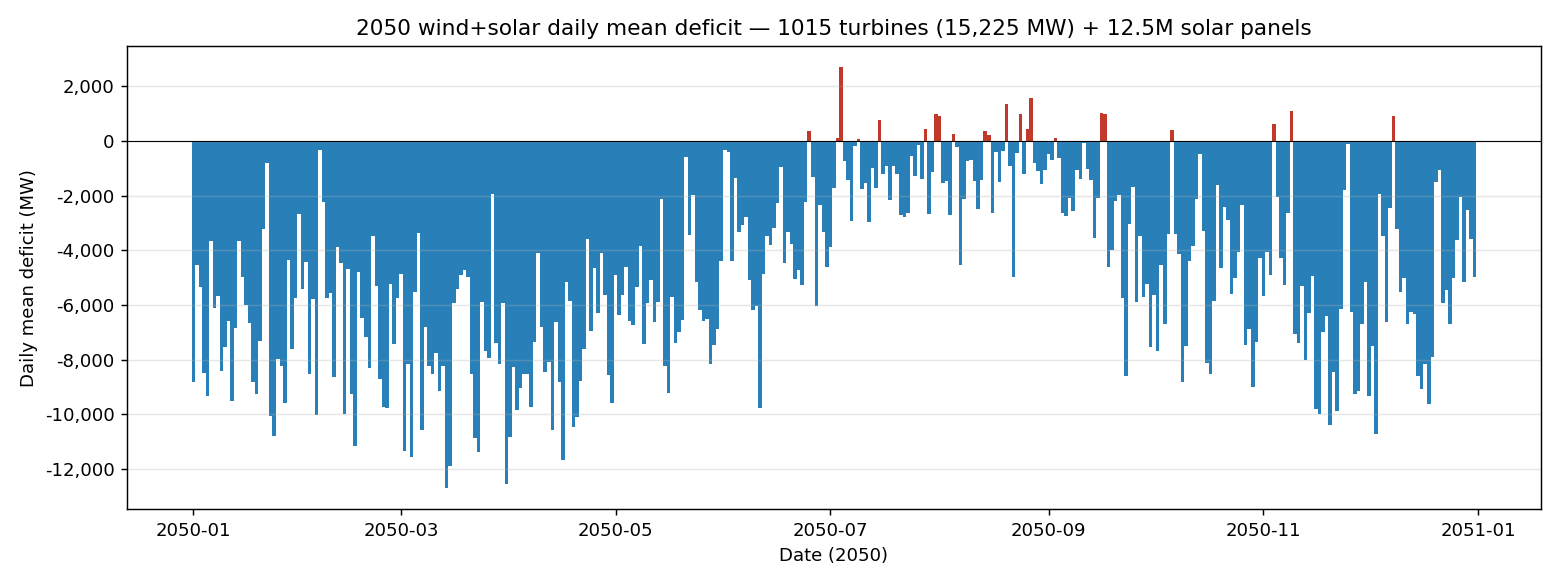

Data behind this chart, as committed beside it:
date, deficit_MW
2050-01-01, -8828
2050-01-02, -4547
2050-01-03, -5334
2050-01-04, -8490
2050-01-05, -9330
2050-01-06, -3673
2050-01-07, -6100
2050-01-08, -5681
2050-01-09, -8410
2050-01-10, -7536
2050-01-11, -6572
2050-01-12, -9529
2050-01-13, -6839
2050-01-14, -3665
2050-01-15, -4982
2050-01-16, -5991
2050-01-17, -6661
2050-01-18, -8810
2050-01-19, -9266
2050-01-20, -7323
2050-01-21, -3224
2050-01-22, -801.9
2050-01-23, -10078
2050-01-24, -10794
2050-01-25, -7988
2050-01-26, -8223
2050-01-27, -9576
2050-01-28, -4352
2050-01-29, -7608
2050-01-30, -5737
2050-01-31, -2676
2050-02-01, -5424
2050-02-02, -4441
2050-02-03, -8510
2050-02-04, -5789
2050-02-05, -10018
2050-02-06, -343.6
2050-02-07, -2221
2050-02-08, -5737
2050-02-09, -5567
2050-02-10, -8635
2050-02-11, -3872
2050-02-12, -4450
2050-02-13, -10005
2050-02-14, -4698
2050-02-15, -9271
2050-02-16, -11149
2050-02-17, -4776
2050-02-18, -6465
2050-02-19, -7175
2050-02-20, -8307
2050-02-21, -3467
2050-02-22, -5307
2050-02-23, -8702
2050-02-24, -9729
2050-02-25, -9781
2050-02-26, -5245
2050-02-27, -7437
2050-02-28, -5753
2050-03-01, -4850
... 305 more rows
